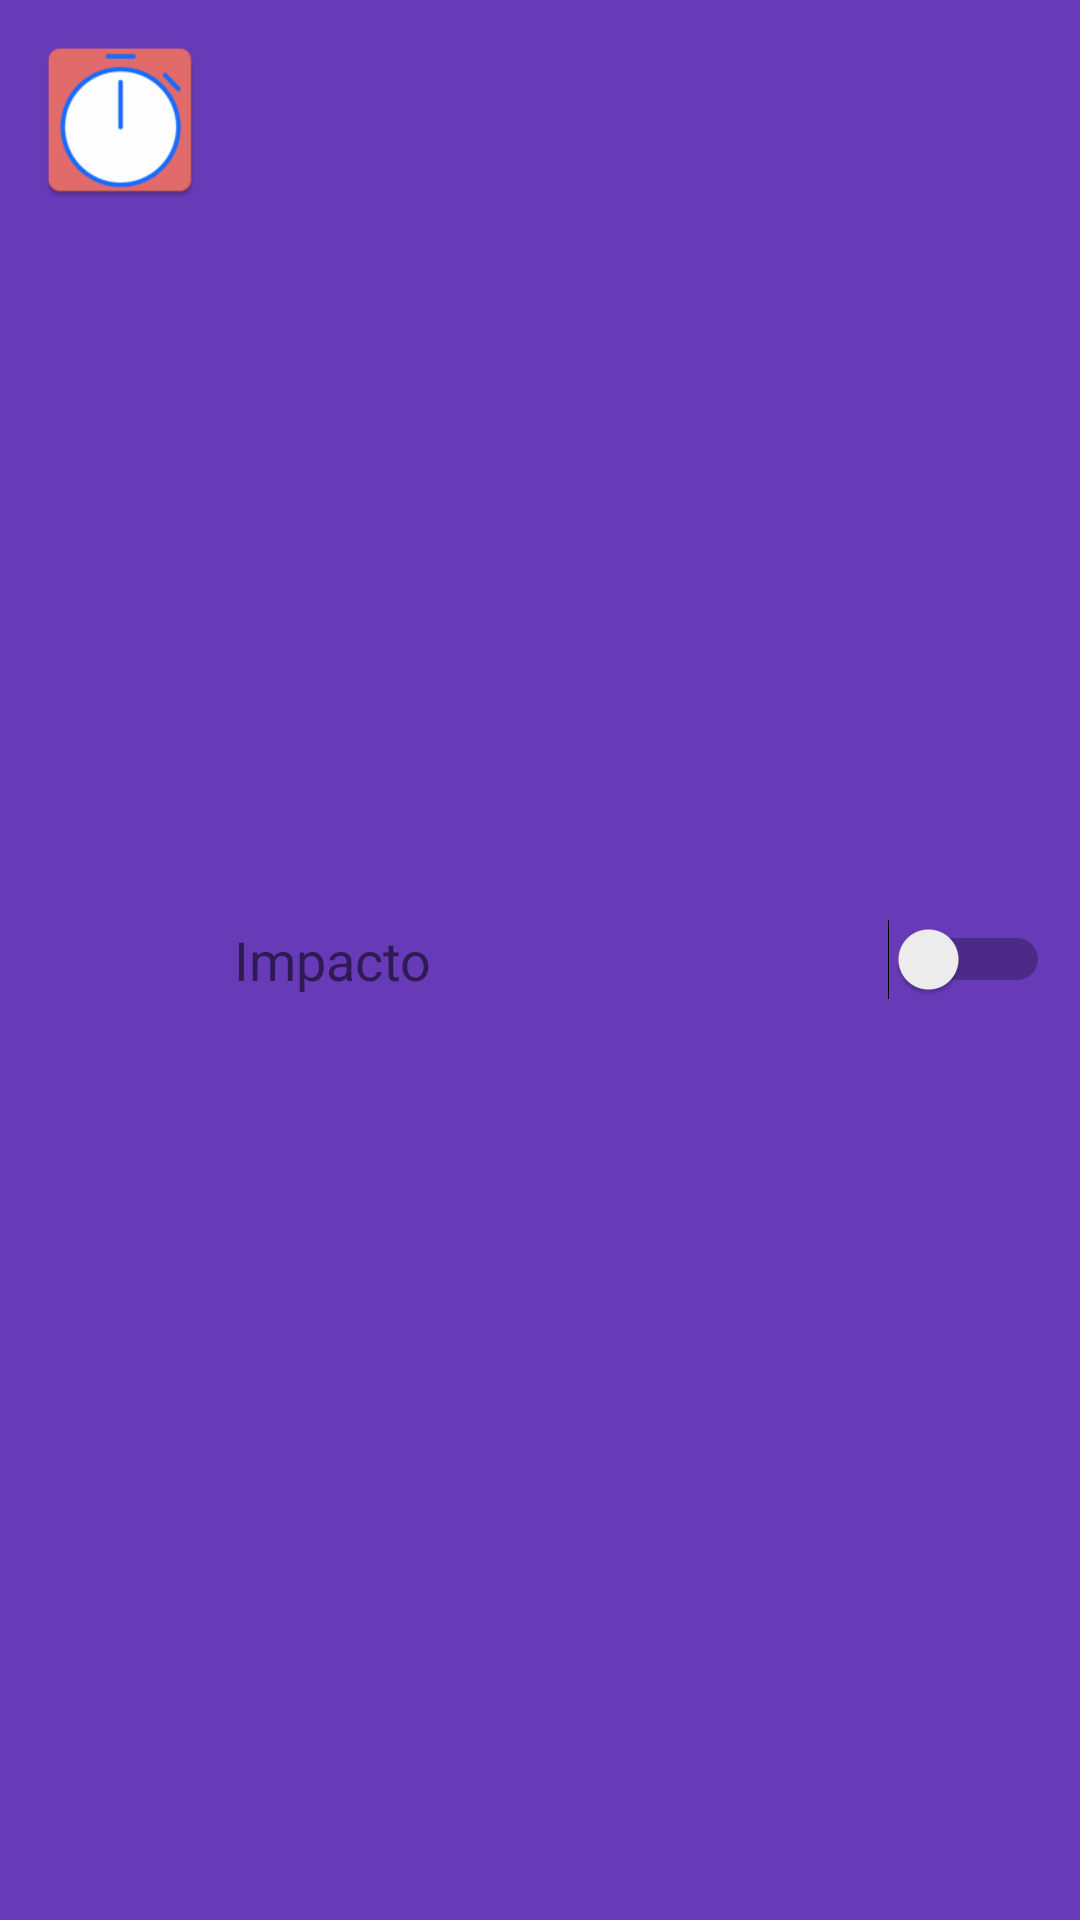

Write the Android layout XML for this screen, with the resource values it uses.
<!-- AndroidManifest.xml: application theme AppTheme -->
<!-- res/layout/app_list_row.xml -->
<?xml version="1.0" encoding="utf-8"?>
<RelativeLayout xmlns:android="http://schemas.android.com/apk/res/android"
    android:layout_width="wrap_content"
    android:layout_height="wrap_content"
    android:descendantFocusability="blocksDescendants"
    android:padding="10dp"
    android:background="?attr/colorPrimary">



    <ImageView
        android:id="@+id/iv_app_icon"
        android:layout_width="60dp"
        android:layout_height="60dp"
        android:src="@mipmap/ic_launcher"
        android:adjustViewBounds="true">
    </ImageView>

    <LinearLayout
        android:layout_width="match_parent"
        android:layout_height="wrap_content"
        android:layout_centerVertical="true"
        android:layout_toEndOf="@id/iv_app_icon"
        android:orientation="vertical"
        android:layout_marginStart="8dp"
        android:layout_marginEnd="8dp"
        android:layout_toStartOf="@+id/app_switch">

        <TextView
            android:id="@+id/txt_app_label"
            android:layout_width="wrap_content"
            android:layout_height="wrap_content"
            android:text="@string/app_name"
            android:textSize="18sp"
            android:maxLines="1"
            android:ellipsize="end"/>

    </LinearLayout>

    <Switch
        android:id="@+id/app_switch"
        android:layout_width="wrap_content"
        android:layout_height="wrap_content"
        android:layout_alignParentEnd="true"
        android:layout_centerVertical="true"/>

</RelativeLayout>
<!-- resources referenced by this layout -->
<resources>
  <!-- mipmap ic_launcher: png bitmap (mipmap-hdpi, 2481 bytes) -->
  <string name="app_name">Impacto</string>
  <style name="AppTheme" parent="Theme.AppCompat.Light.NoActionBar">
          
          
          
          
          
          
  
          <item name="colorPrimaryDark">#673AB7</item>
          
          <item name="colorPrimary">#673AB7</item>
          
          <item name="colorAccent">#FF9E22</item>
  
      </style>
</resources>
